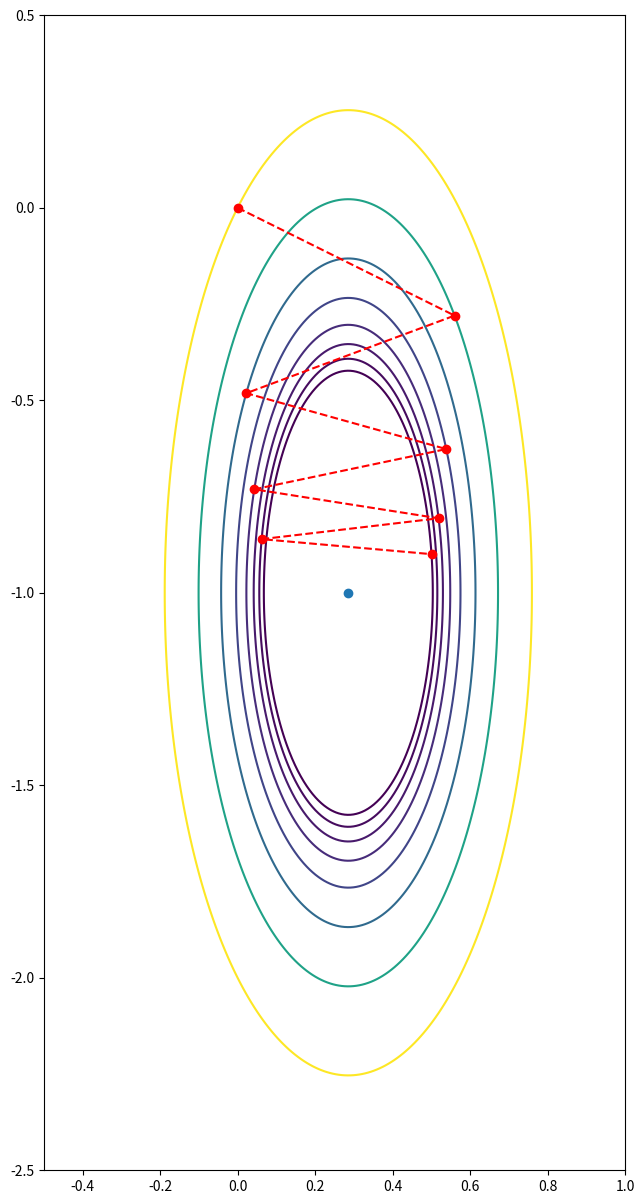
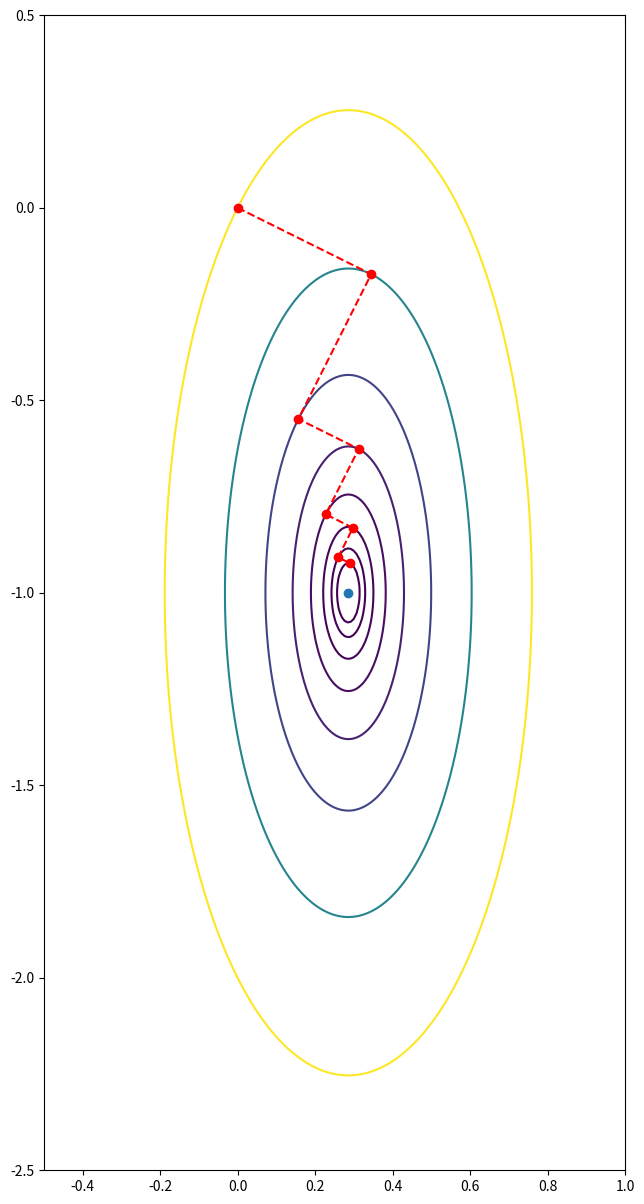
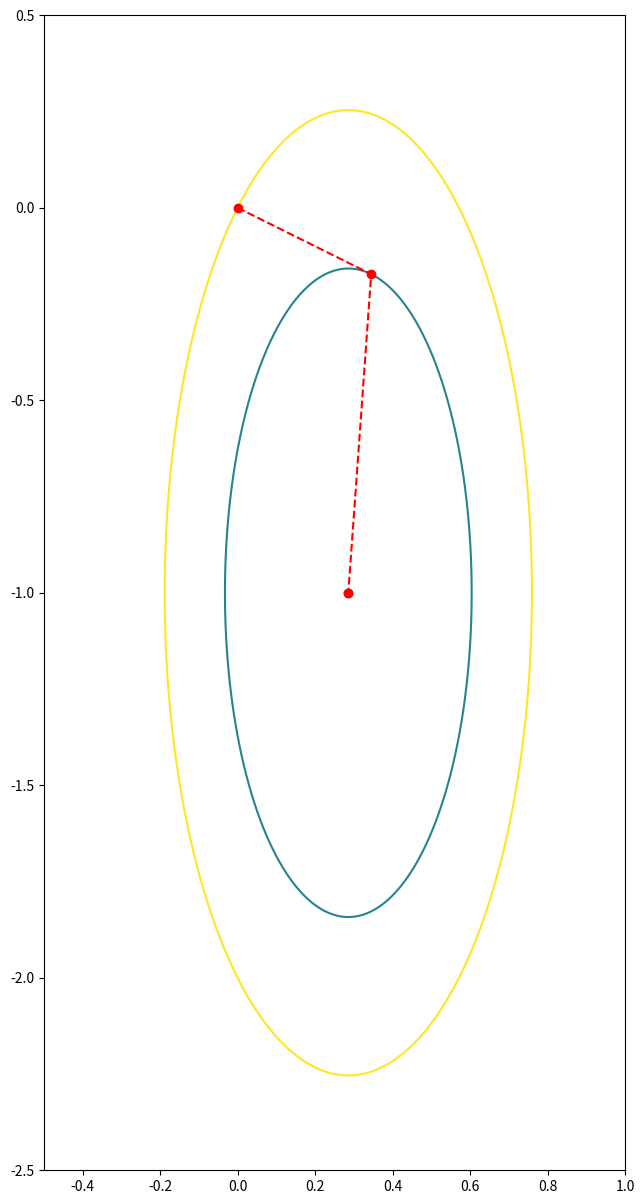

Recreate these plots in Python, in order.
#
# [redacted]
#    ----------   
#    Méthodes de résolution de systèmes linéaires itératives 
#    Méthodes de gradient
#    
# [redacted]
#   

import numpy as np
from matplotlib import pyplot as plt

a = np.array([[7., 0.], [0., 1.]])

b = np.array([2., -1.])

xexa = np.linalg.solve(a,b)

def f(a, b, x1, x2):
    return 0.5*((a[0,0]*x1+a[0,1]*x2)*x1 + (a[1,0]*x1+a[1,1]*x2)*x2) - b[0]*x1 - b[1]*x2

alpha = 0.28

# initialization
nit_max = 100
xk = [np.zeros(2)]
rk = np.dot(a,xk[0]) - b
# iteration du gradient
for k in range(nit_max):
    xk.append(xk[k] - alpha*rk)
    rk = np.dot(a,xk[k+1]) - b
    if (np.linalg.norm(rk) < 1.e-6): break
        
xk = np.array(xk)
        
print("Gradient à pas fixe :")
print(f"-> nb iteration {k+1}")

x1 = np.linspace(-0.5, 1., 200)
x2 = np.linspace(-2.5, 0.5, 200)
x1, x2 = np.meshgrid(x1, x2)

z = f(a, b, x1, x2)

nlevel = 8
level =  f(a, b, xk[0:nlevel,0], xk[0:nlevel,1])

plt.figure(figsize=(7.5,15))
plt.contour(x1, x2, z, np.flip(level))
plt.plot(xk[0:nlevel,0], xk[0:nlevel,1], '--ro')
plt.scatter(xexa[0], xexa[1])
plt.show()

# initialization
nit_max = 100
xk = [np.zeros(2)]
rk = np.dot(a,xk[0]) - b
# iteration du gradient
for k in range(nit_max):
    alpha = np.dot(rk,rk)/ np.dot(np.dot(a,rk),rk)
    xk.append(xk[k] - alpha*rk)
    rk = np.dot(a,xk[k+1]) - b
    if (np.linalg.norm(rk) < 1.e-6): break

xk = np.array(xk)

print("Gradient à pas optimal :")
print(f"-> nb iteration {k+1}")

x1 = np.linspace(-0.5, 1., 200)
x2 = np.linspace(-2.5, 0.5, 200)
x1, x2 = np.meshgrid(x1, x2)

z = f(a, b, x1, x2)

nlevel = 8
level =  f(a, b, xk[0:nlevel,0], xk[0:nlevel,1])

plt.figure(figsize=(7.5,15))
plt.contour(x1, x2, z, np.flip(level))
plt.plot(xk[0:nlevel,0], xk[0:nlevel,1], '--ro')
plt.scatter(xexa[0], xexa[1])
plt.show()

# initialization
xk = [np.zeros(2)]
rk = b - np.dot(a,xk[0])
pk = rk
rkm1 = rk
# iteration du gradient
for k in range(b.size):
    apk = np.dot(a,pk)
    alpha = np.dot(rk,rk)/ np.dot(pk, np.dot(a,pk))
    xk.append(xk[k] + alpha*pk)
    rk = rk - alpha*apk
    if (np.linalg.norm(rk) < 1.e-6): break
    beta = np.dot(rk,rk) / np.dot(rkm1, rkm1)
    pk = rk + beta*pk
    rkm1 = rk

xk = np.array(xk)

print("Gradient conjugué :")
print(f"-> nb iteration {k+1}")

x1 = np.linspace(-0.5, 1., 200)
x2 = np.linspace(-2.5, 0.5, 200)
x1, x2 = np.meshgrid(x1, x2)

z = f(a, b, x1, x2)

nlevel = 3
level =  f(a, b, xk[0:nlevel,0], xk[0:nlevel,1])

plt.figure(figsize=(7.5,15))
plt.contour(x1, x2, z, np.flip(level))
plt.plot(xk[0:nlevel,0], xk[0:nlevel,1], '--ro')
plt.scatter(xexa[0], xexa[1])
plt.show()